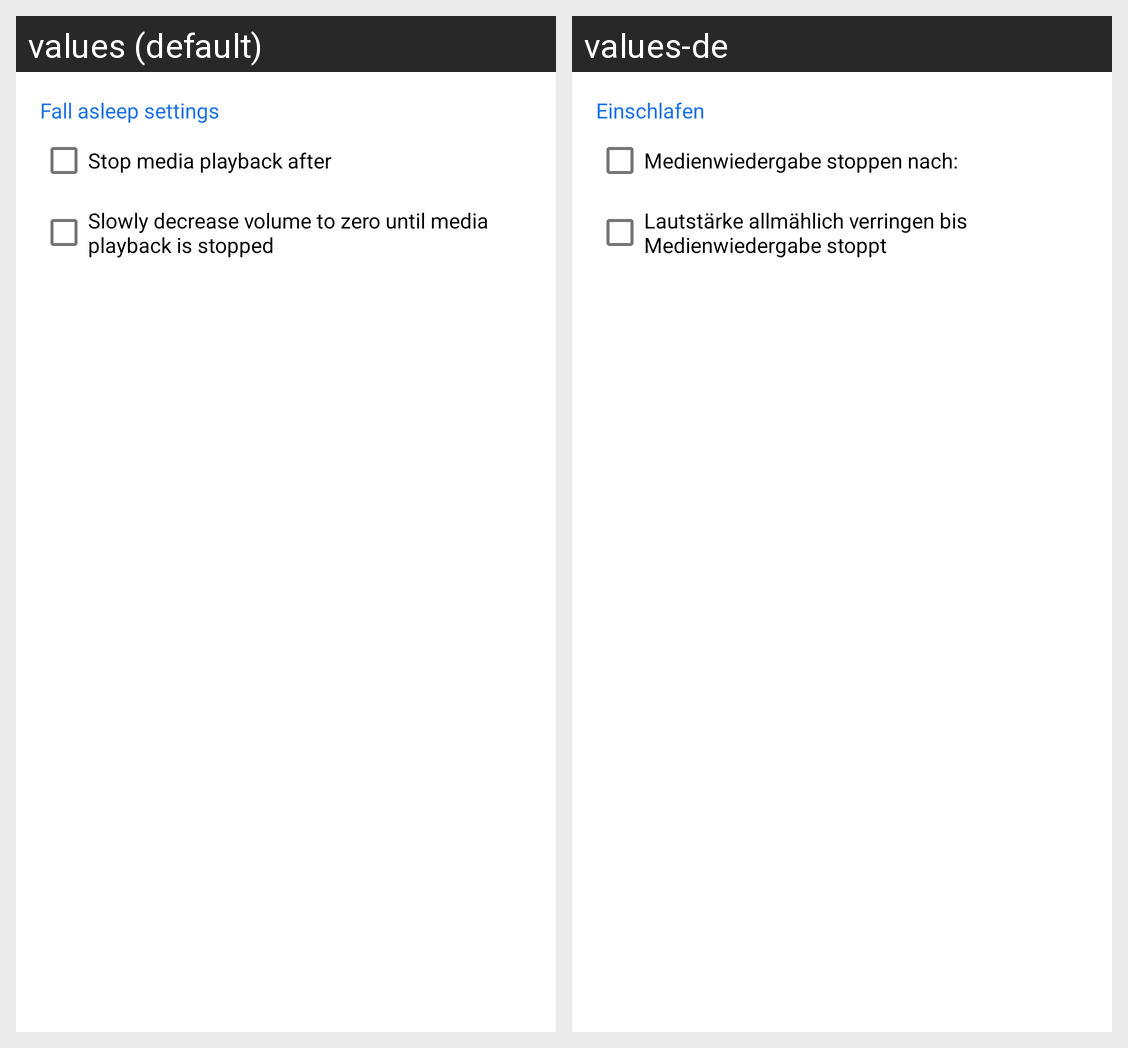

Translations of the strings shown on this Android screen, per locale in the grid:
Android screen res/layout/fragment_fall_asleep_settings.xml rendered under 2 locales, left to right: values (default), values-de. Device: Nexus 5 (rendered at 1080×1920; each locale shown at half size, 540×960, under a caption strip naming it); theme Theme.App.
Strings drawn on this screen, with the default value and each locale's value (text and hints the layout hard-codes, and strings that could not be matched under every locale, appear in the picture but are not listed):

fall_asleep_settings_title
  values: Fall asleep settings
  values-de: Einschlafen

fall_asleep_settings_timer
  values: Stop media playback after
  values-de: Medienwiedergabe stoppen nach:

main_slowly_decrease_volume
  values: Slowly decrease volume to zero until media playback is stopped
  values-de: Lautstärke allmählich verringen bis Medienwiedergabe stoppt
